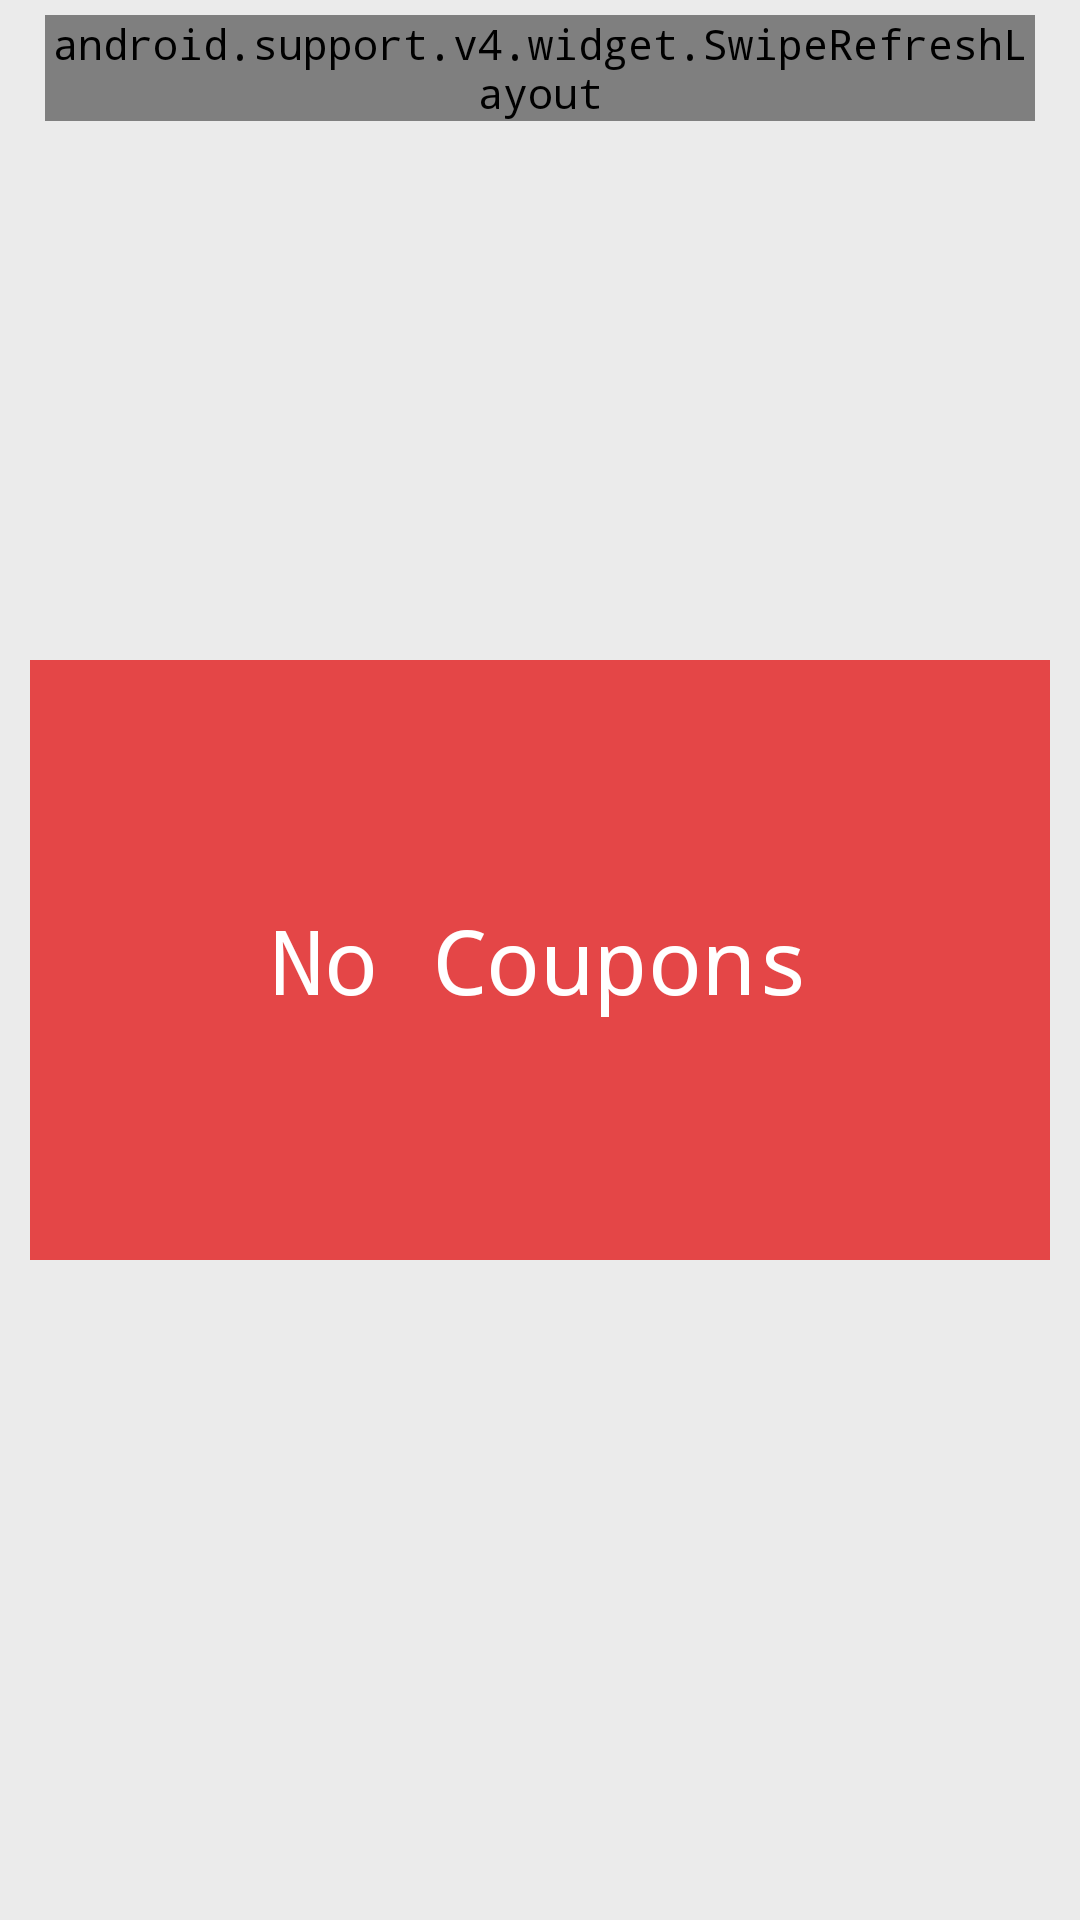

Reconstruct the res/layout file that produces this screen, plus the resources it refers to.
<!-- AndroidManifest.xml: application theme AppTheme -->
<!-- res/layout/cop_tab_my_coupons.xml -->
<?xml version="1.0" encoding="utf-8"?>
<RelativeLayout xmlns:android="http://schemas.android.com/apk/res/android"
    xmlns:tools="http://schemas.android.com/tools"
    android:layout_width="match_parent"
    android:layout_height="match_parent"
    android:background="@color/grey_bg"
    android:orientation="vertical"
    tools:context=".MainActivity">


    <android.support.v4.widget.SwipeRefreshLayout xmlns:android="http://schemas.android.com/apk/res/android"
        android:id="@+id/myCoupons_refresh_layout"
        android:layout_width="match_parent"
        android:layout_height="wrap_content"
        android:layout_alignParentTop="true"
        android:layout_centerHorizontal="true"
        android:layout_marginBottom="10dp"
        android:layout_marginLeft="15dp"
        android:layout_marginRight="15dp"
        android:layout_marginTop="5dp">

        
        
        
        

        
        
        

        
        
        
        

        <ListView
                android:id="@+id/lv_my_coupons"
                android:layout_width="wrap_content"
                android:layout_height="wrap_content"
                android:layout_marginBottom="15dp"
                android:layout_marginTop="15dp" />

            <Button
                android:id="@+id/loadMoreMyCoupons"
                android:layout_width="match_parent"
                android:layout_height="wrap_content"
                android:background="@color/white"
                android:text="@string/load_more"
                android:textColor="@color/green" />


        
        
    </android.support.v4.widget.SwipeRefreshLayout>

    <TextView
        android:id="@+id/tv_no_cop"
        android:layout_width="match_parent"
        android:layout_height="200dp"
        android:layout_centerVertical="true"
        android:layout_margin="10dp"
        android:background="@color/red"
        android:gravity="center"
        android:text="@string/no_cop"
        android:textColor="@color/white"
        android:textSize="30dp" />
</RelativeLayout>
<!-- resources referenced by this layout -->
<resources>
  <color name="green">#8bc34a</color>
  <color name="grey_bg">#ebebeb</color>
  <color name="red">#e44647</color>
  <color name="white">#FFFFFF</color>
  <string name="load_more">Load More ..</string>
  <string name="no_cop">No Coupons</string>
  <style name="AppTheme" parent="Theme.AppCompat.Light.DarkActionBar">
          
          <item name="android:typeface">monospace</item>
  
          
          <item name="colorPrimary">@color/red</item>
          
          <item name="colorPrimaryDark">@color/red</item>
          
          <item name="colorAccent">@color/green</item>
  
      </style>
</resources>
